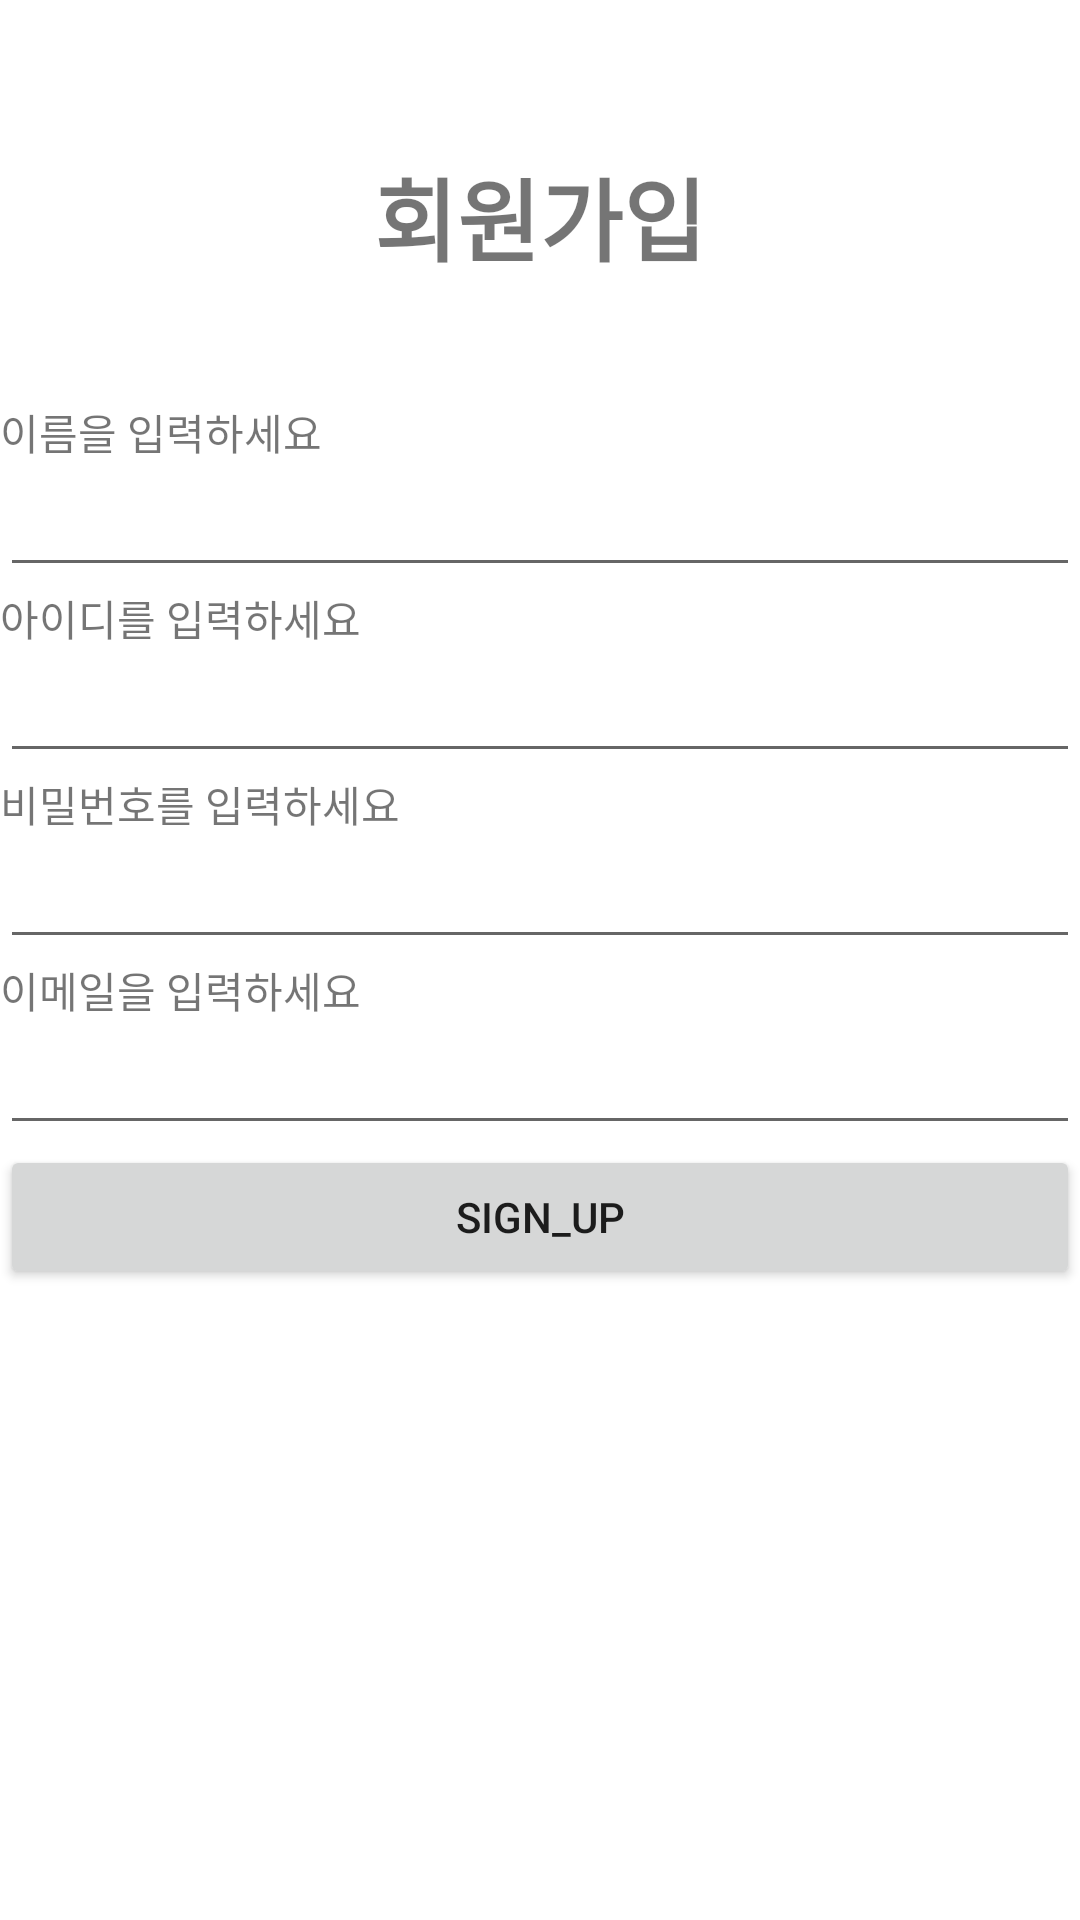

Reconstruct the res/layout file that produces this screen, plus the resources it refers to.
<!-- AndroidManifest.xml: application theme Theme.Cafe2 -->
<!-- res/layout/register_main.xml -->
<?xml version="1.0" encoding="utf-8"?>
<LinearLayout xmlns:android="http://schemas.android.com/apk/res/android"
    android:layout_width="match_parent"
    android:layout_height="match_parent"
    xmlns:tools="http://schemas.android.com/tools"
    android:orientation="vertical"
    tools:context=".MainRegister">

    <LinearLayout
        android:layout_width="match_parent"
        android:layout_height="match_parent"
        android:orientation="vertical">

        <ImageButton
            android:id="@+id/BtnReturn"
            android:layout_width="30dp"
            android:layout_height="25dp"
            android:layout_marginLeft="20dp"
            android:layout_marginTop="25dp"
            android:background="#FFFFFF"
            android:scaleType="fitCenter"
            android:src="@drawable/back" />

        <TextView
            android:layout_width="match_parent"
            android:layout_height="wrap_content"
            android:layout_gravity="center"
            android:layout_marginBottom="40dp"
            android:gravity="center"
            android:text="회원가입"
            android:textSize="30dp"
            android:textStyle="bold" />

        <TextView
            android:id="@+id/textView_username"
            android:layout_width="wrap_content"
            android:layout_height="wrap_content"
            android:text="이름을 입력하세요" />

        <EditText
            android:layout_width="match_parent"
            android:layout_height="wrap_content"
            android:id="@+id/editText_username" />

        <TextView
            android:layout_width="wrap_content"
            android:layout_height="wrap_content"
            android:text="아이디를 입력하세요"
            android:id="@+id/textView_main_name" />

        <EditText
            android:layout_width="match_parent"
            android:layout_height="wrap_content"
            android:id="@+id/editText_main_name" />

        <TextView
            android:id="@+id/textView_main_password"
            android:layout_width="wrap_content"
            android:layout_height="wrap_content"
            android:text="비밀번호를 입력하세요" />

        <EditText
            android:layout_width="match_parent"
            android:layout_height="wrap_content"
            android:inputType="textPassword"
            android:id="@+id/editText_main_password" />


        <TextView
            android:id="@+id/textView_email"
            android:layout_width="wrap_content"
            android:layout_height="wrap_content"
            android:text="이메일을 입력하세요" />

        <EditText
            android:layout_width="match_parent"
            android:layout_height="wrap_content"
            android:id="@+id/editText_email" />


        <Button
            android:layout_width="match_parent"
            android:layout_height="wrap_content"
            android:text="Sign_Up"
            android:id="@+id/button_main_insert" />

    </LinearLayout>
</LinearLayout>
<!-- resources referenced by this layout -->
<resources>
  <style name="Theme.Cafe2" parent="Theme.MaterialComponents.DayNight.DarkActionBar">
          
          <item name="colorPrimary">@color/purple_500</item>
          <item name="colorPrimaryVariant">@color/purple_700</item>
          <item name="colorOnPrimary">@color/white</item>
          
          <item name="colorSecondary">@color/teal_200</item>
          <item name="colorSecondaryVariant">@color/teal_700</item>
          <item name="colorOnSecondary">@color/black</item>
          
          <item name="android:statusBarColor" tools:targetApi="l">?attr/colorPrimaryVariant</item>
          <item name="windowActionBar">false</item>
          <item name="windowNoTitle">true</item>
          
      </style>
  <!-- not gathered from this repository: default colours our renderer supplied (Android Studio template values) -->
  <color name="purple_500">#FF6200EE</color>
  <color name="purple_700">#FF3700B3</color>
  <color name="teal_200">#FF03DAC5</color>
  <color name="teal_700">#FF018786</color>
  <color name="black">#FF000000</color>
  <color name="white">#FFFFFFFF</color>
</resources>
